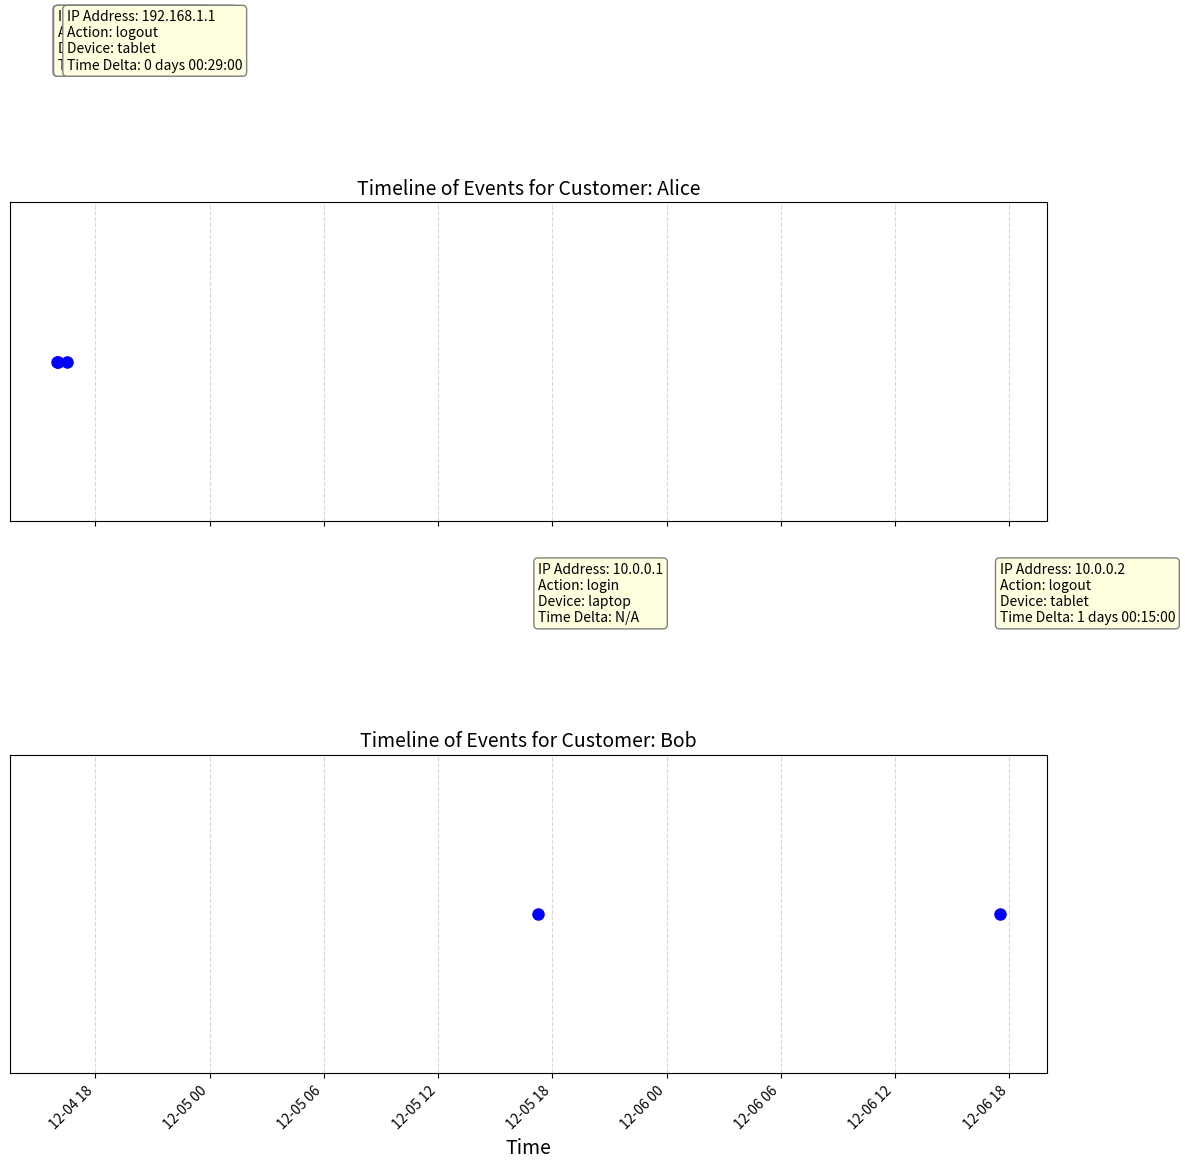

Python code for this plot:
import pandas as pd
import matplotlib.pyplot as plt

# Example DataFrame
data = {
    "_time": [
        "2024-12-04 10:59:18.639000-05:00",
        "2024-12-04 11:01:18.639000-05:00",
        "2024-12-04 11:30:18.639000-05:00",
        "2024-12-05 12:15:00.000000-05:00",
        "2024-12-06 12:30:00.000000-05:00",
    ],
    "customer": ["Alice", "Alice", "Alice", "Bob", "Bob"],
    "IP": ["192.168.1.1", "192.168.1.2", "192.168.1.1", "10.0.0.1", "10.0.0.2"],
    "device": ["laptop", "phone", "tablet", "laptop", "tablet"],
    "action": ["login", "browse", "logout", "login", "logout"],
}

df = pd.DataFrame(data)

# Convert _time to datetime
df["_time"] = pd.to_datetime(df["_time"])

# Sort by time for better visualization
df = df.sort_values(by=["customer", "_time"])

# Create the plot
customers = df["customer"].unique()
fig, axes = plt.subplots(len(customers), 1, figsize=(12, 6 * len(customers)), sharex=True)

if len(customers) == 1:  # If there's only one customer, `axes` won't be an array
    axes = [axes]

for ax, customer in zip(axes, customers):
    customer_data = df[df["customer"] == customer]

    # Extract time for plotting
    times = customer_data["_time"]
    prev_time = None

    # Plot each point
    for idx, row in customer_data.iterrows():
        # Plot the point on the timeline
        ax.plot(row["_time"], 0, 'o', markersize=8, color='blue')

        # Calculate time delta
        time_delta = f"{(row['_time'] - prev_time)}" if prev_time is not None else "N/A"
        prev_time = row["_time"]

        # Add a text box with details, left-aligned and within the plot
        text = (
            f"IP Address: {row['IP']}\n"
            f"Action: {row['action']}\n"
            f"Device: {row['device']}\n"
            f"Time Delta: {time_delta}"
        )
        ax.text(
            row["_time"],
            0.1,  # Position slightly above the point
            text,
            fontsize=10,
            ha="left",  # Left-aligned text
            va="bottom",
            bbox=dict(boxstyle="round,pad=0.3", edgecolor="gray", facecolor="lightyellow"),
        )

    # Set titles and remove y-axis
    ax.set_title(f"Timeline of Events for Customer: {customer}", fontsize=14)
    ax.get_yaxis().set_visible(False)
    ax.grid(True, axis="x", linestyle="--", alpha=0.5)

# Format the x-axis to show full datetime
plt.xticks(fontsize=10, rotation=45, ha="right")
plt.xlabel("Time", fontsize=14)
plt.subplots_adjust(bottom=0.2)
plt.tight_layout()
plt.show()
